The GitHub repository Ericdroush/Tax_Sale contains a labelled image folder "data" with 4 categories: county view, map view, map wide view, street view. Examples follow, each with its label.

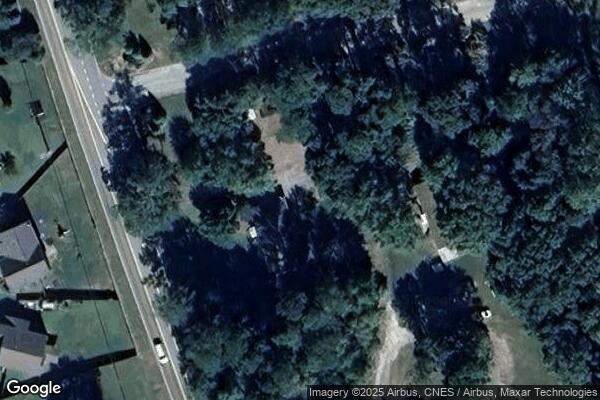
Label: map view

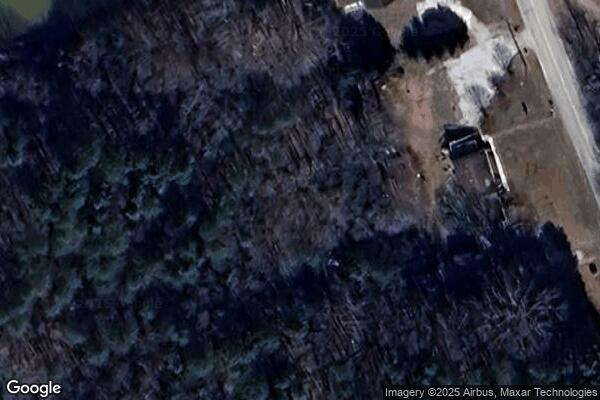
Label: map view

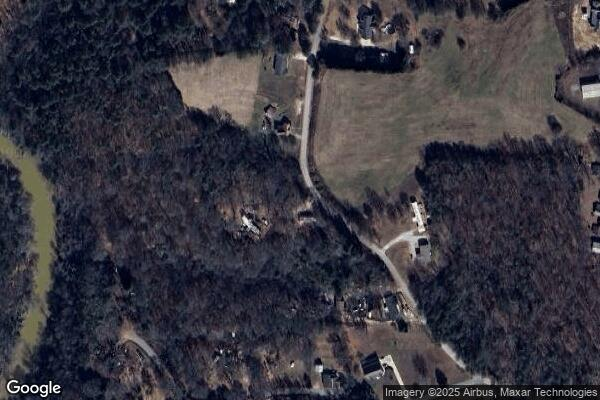
Label: map wide view

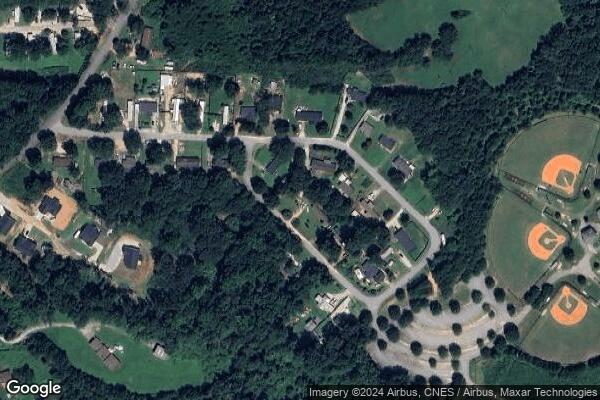
Label: map wide view

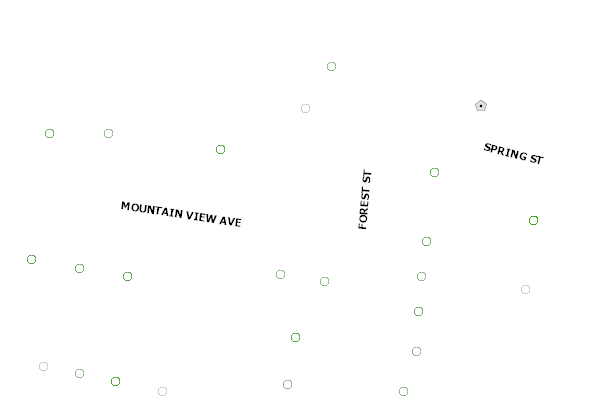
Label: county view

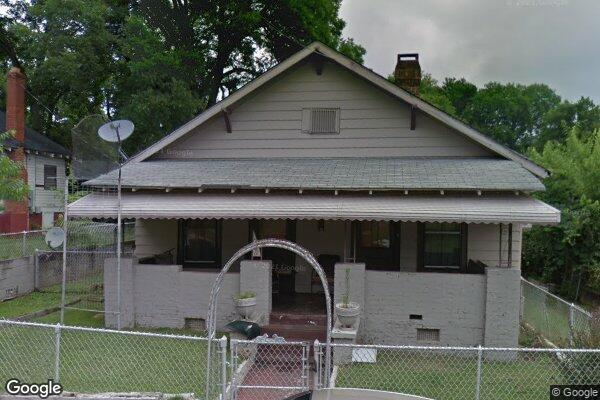
Label: street view
